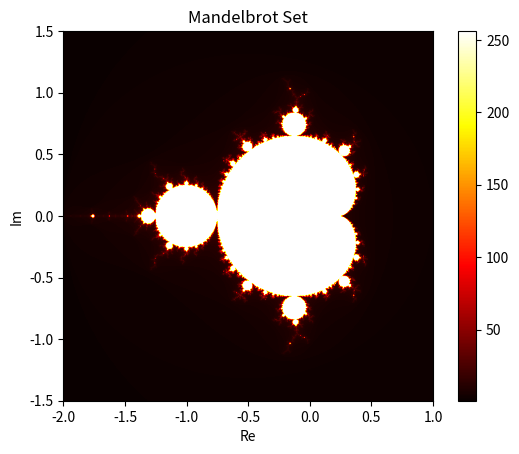

Source code (Python):
# Cpp visualization of the Mandelbrot set
# [redacted]
# Visualizing the Mandelbrot set
print("Visualizing the Mandelbrot set")

import numpy as np
import matplotlib.pyplot as plt

def mandelbrot(c, max_iter):
    z = 0
    n = 0
    while abs(z) <= 2 and n < max_iter:
        z = z*z + c
        n += 1
    return n

# Image size (pixels)
width, height = 800, 800

# Plot window
re_min, re_max = -2.0, 1.0
im_min, im_max = -1.5, 1.5

# Maximum number of iterations
max_iter = 256

# Create a grid of complex numbers
re, im = np.linspace(re_min, re_max, width), np.linspace(im_min, im_max, height)
X, Y = np.meshgrid(re, im)
C = X + 1j * Y

# Compute the mandelbrot set
mandelbrot_set = np.frompyfunc(lambda c: mandelbrot(c, max_iter), 1, 1)(C).astype(np.float64)

# Plot the result
plt.figure(dpi=100)
plt.imshow(mandelbrot_set, extent=[re_min, re_max, im_min, im_max], cmap="hot")
plt.colorbar()
plt.title("Mandelbrot Set")
plt.xlabel("Re")
plt.ylabel("Im")
plt.show()